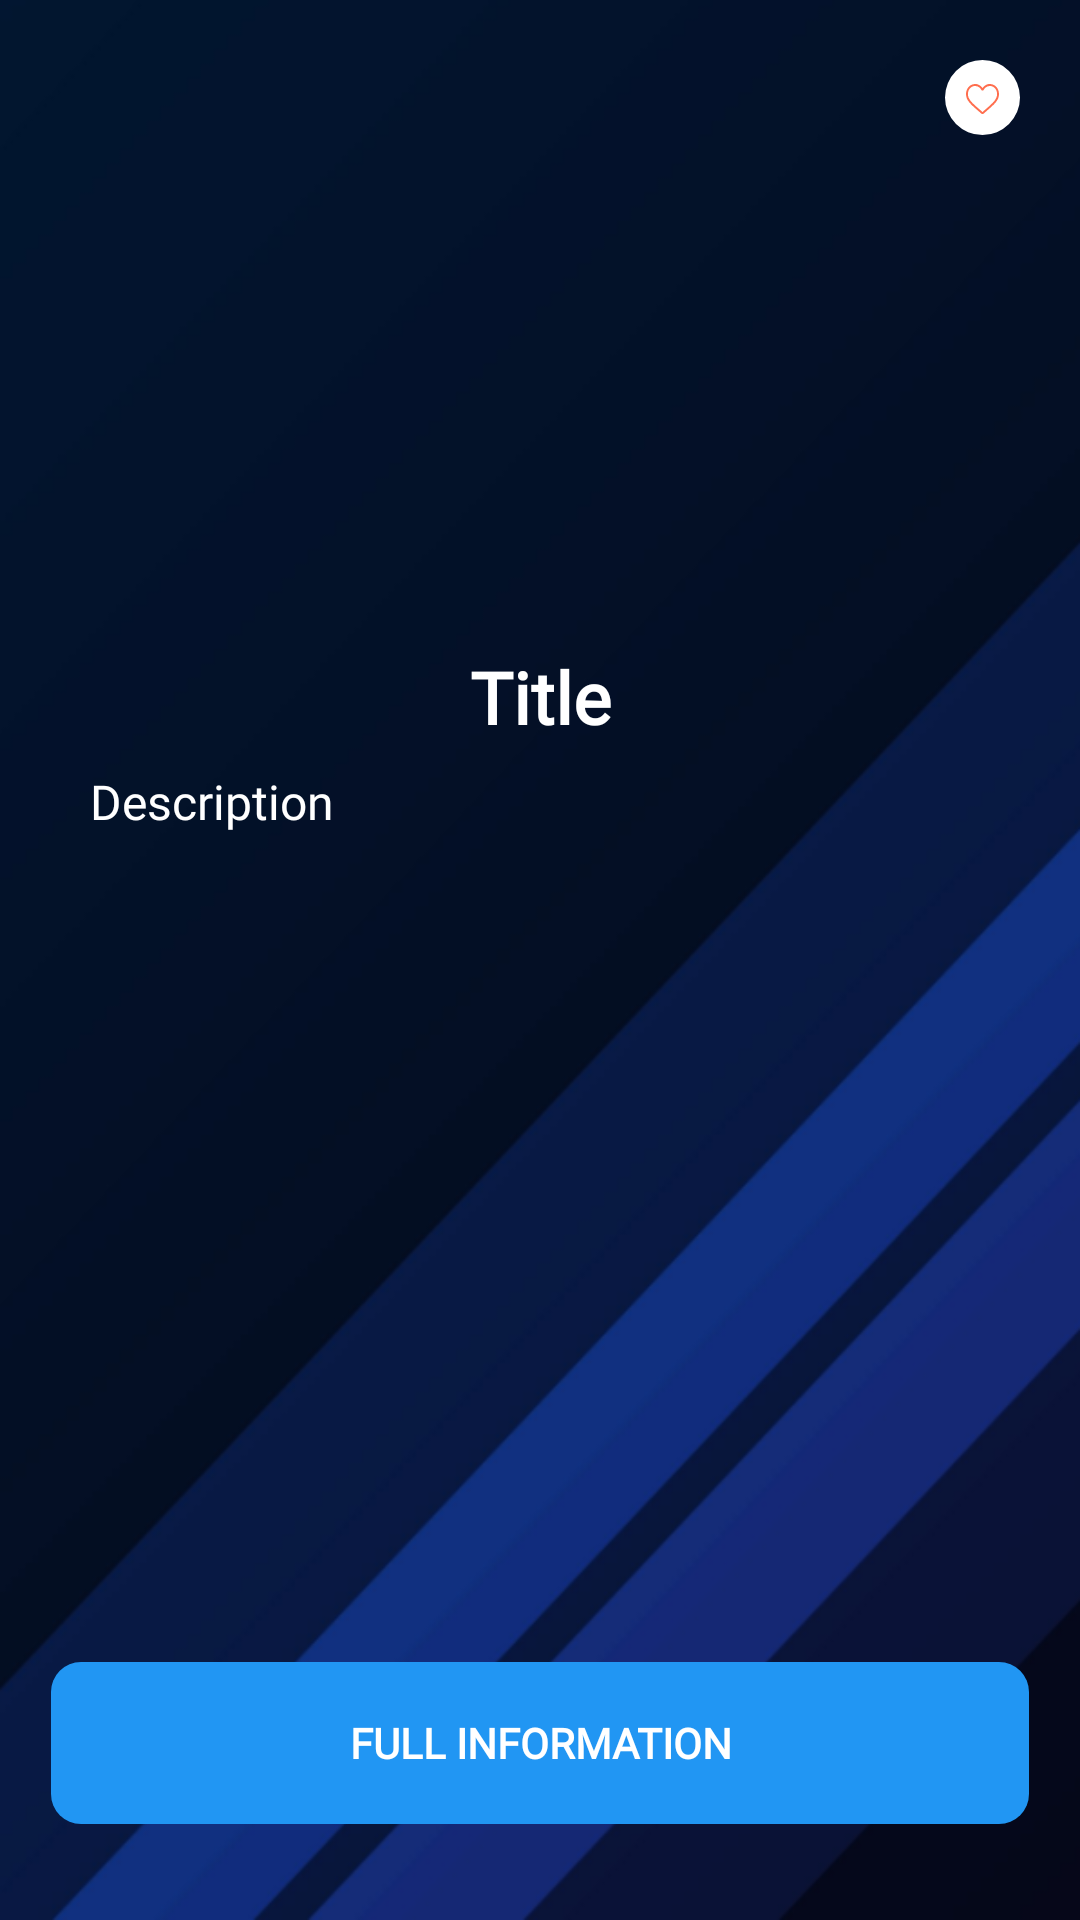

This screen was rendered from an Android layout file. Write that file and the resources it references.
<!-- AndroidManifest.xml: application theme Theme.MovieApp -->
<!-- res/layout/fragment_details.xml -->
<?xml version="1.0" encoding="utf-8"?>
<androidx.constraintlayout.widget.ConstraintLayout xmlns:android="http://schemas.android.com/apk/res/android"
    xmlns:app="http://schemas.android.com/apk/res-auto"
    xmlns:tools="http://schemas.android.com/tools"
    android:layout_width="match_parent"
    android:layout_height="match_parent"
    android:background="@drawable/details_back"
    tools:context=".ui.details.DetailsFragment">

    <ImageView
        android:id="@+id/iv_movie"
        android:layout_width="match_parent"
        android:layout_height="200dp"
        android:layout_marginStart="8dp"
        android:layout_marginTop="8dp"
        android:layout_marginEnd="8dp"
        app:layout_constraintEnd_toEndOf="parent"
        app:layout_constraintStart_toStartOf="parent"
        app:layout_constraintTop_toTopOf="parent"
        tools:src="@tools:sample/avatars[3]" />

    <ImageButton
        android:id="@+id/iv_favorite"
        android:layout_width="65dp"
        android:layout_height="65dp"
        android:background="@color/full_transparent"
        android:src="@drawable/ic_like"
        app:layout_constraintEnd_toEndOf="parent"
        app:layout_constraintTop_toTopOf="parent" />

    <TextView
        android:id="@+id/tv_title"
        style="@style/MainText"
        android:layout_marginTop="8dp"
        android:text="@string/title"
        app:layout_constraintEnd_toEndOf="@+id/iv_movie"
        app:layout_constraintStart_toStartOf="@+id/iv_movie"
        app:layout_constraintTop_toBottomOf="@+id/iv_movie" />

    <TextView
        android:id="@+id/tv_description"
        android:layout_width="300dp"
        android:layout_height="wrap_content"
        android:layout_marginTop="8dp"
        android:fontFamily="@font/mark_pro"
        android:text="@string/description"
        android:textColor="@color/white"
        android:textSize="16sp"
        app:layout_constraintEnd_toEndOf="parent"
        app:layout_constraintStart_toStartOf="parent"
        app:layout_constraintTop_toBottomOf="@+id/tv_title" />

    <androidx.appcompat.widget.AppCompatButton
        android:id="@+id/btn_full_content"
        style="@style/ButtonTheme"
        android:layout_marginBottom="32dp"
        android:background="@drawable/button"
        android:text="@string/full_information"
        app:layout_constraintBottom_toBottomOf="parent"
        app:layout_constraintEnd_toEndOf="parent"
        app:layout_constraintStart_toStartOf="parent" />

</androidx.constraintlayout.widget.ConstraintLayout>
<!-- resources referenced by this layout -->
<resources>
  <color name="full_transparent">#00FDFDFD</color>
  <color name="white">#FFFFFFFF</color>
  <!-- drawable button (drawable) -->
  <?xml version="1.0" encoding="utf-8"?>
  <vector xmlns:android="http://schemas.android.com/apk/res/android"
      android:width="326dp"
      android:height="54dp"
      android:viewportWidth="326"
      android:viewportHeight="54">
      <path
          android:pathData="M10,0L316,0A10,10 0,0 1,326 10L326,44A10,10 0,0 1,316 54L10,54A10,10 0,0 1,0 44L0,10A10,10 0,0 1,10 0z"
          android:fillColor="#2196F3"/>
  </vector>
  <string name="description">Description</string>
  <string name="full_information">Full information</string>
  <string name="title">Title</string>
  <style name="ButtonTheme">
          <item name="android:layout_height">wrap_content</item>
          <item name="android:layout_width">wrap_content</item>
          <item name="fontFamily">@font/mark_pro</item>
          <item name="android:textSize">14sp</item>
          <item name="android:textColor">@color/white</item>
          <item name="android:textStyle">bold</item>
      </style>
  <style name="MainText">
          <item name="android:layout_height">wrap_content</item>
          <item name="android:layout_width">wrap_content</item>
          <item name="fontFamily">@font/mark_pro</item>
          <item name="android:textSize">24sp</item>
          <item name="android:textColor">@color/white</item>
          <item name="android:textStyle">bold</item>
      </style>
  <style name="Theme.MovieApp" parent="Theme.MaterialComponents.DayNight.DarkActionBar">
          
          <item name="colorPrimary">@color/purple_500</item>
          <item name="colorPrimaryVariant">@color/purple_700</item>
          <item name="colorOnPrimary">@color/white</item>
          
          <item name="colorSecondary">@color/teal_200</item>
          <item name="colorSecondaryVariant">@color/teal_700</item>
          <item name="colorOnSecondary">@color/black</item>
          
          <item name="android:statusBarColor">?attr/colorPrimaryVariant</item>
          
      </style>
  <color name="purple_500">#FF6200EE</color>
  <color name="purple_700">#FF3700B3</color>
  <color name="teal_200">#FF03DAC5</color>
  <color name="teal_700">#FF018786</color>
  <color name="black">#FF000000</color>
</resources>
